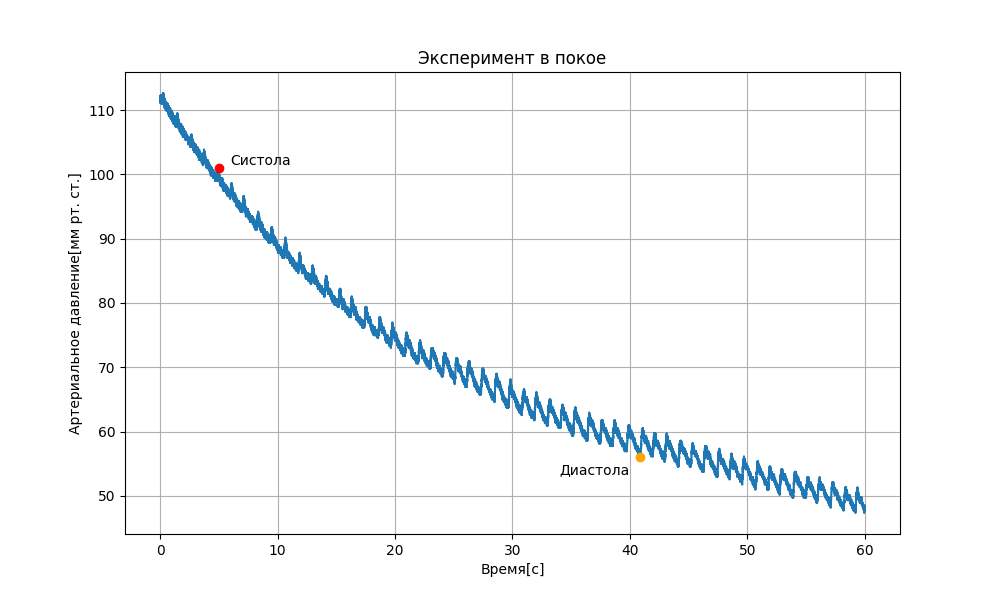

Values plotted in this chart, from the file beside it:
Время[с], Напряжение[В]
0.0006, 1.124
0.0012, 1.128
0.0018, 1.128
0.0025, 1.132
0.0031, 1.128
0.0038, 1.132
0.0045, 1.132
0.0051, 1.132
0.0058, 1.132
0.0065, 1.128
0.0072, 1.128
0.0080, 1.128
0.0087, 1.128
0.0093, 1.128
0.0100, 1.132
0.0107, 1.128
0.0114, 1.132
0.0120, 1.128
0.0127, 1.128
0.0133, 1.128
0.0140, 1.128
0.0146, 1.132
0.0153, 1.132
0.0159, 1.128
0.0166, 1.124
0.0172, 1.128
0.0179, 1.124
0.0186, 1.128
0.0239, 1.124
0.0245, 1.124
0.0252, 1.128
0.0259, 1.132
0.0265, 1.132
0.0272, 1.128
0.0278, 1.128
0.0284, 1.128
0.0290, 1.132
0.0296, 1.132
0.0303, 1.128
0.0309, 1.132
0.0316, 1.128
0.0322, 1.128
0.0329, 1.132
0.0335, 1.128
0.0341, 1.132
0.0347, 1.128
0.0353, 1.128
0.0360, 1.121
0.0366, 1.128
0.0373, 1.128
0.0380, 1.132
0.0386, 1.132
0.0393, 1.132
0.0399, 1.132
0.0405, 1.132
0.0412, 1.124
0.0419, 1.128
0.0425, 1.132
0.0432, 1.128
0.0438, 1.132
... 36,335 more rows
